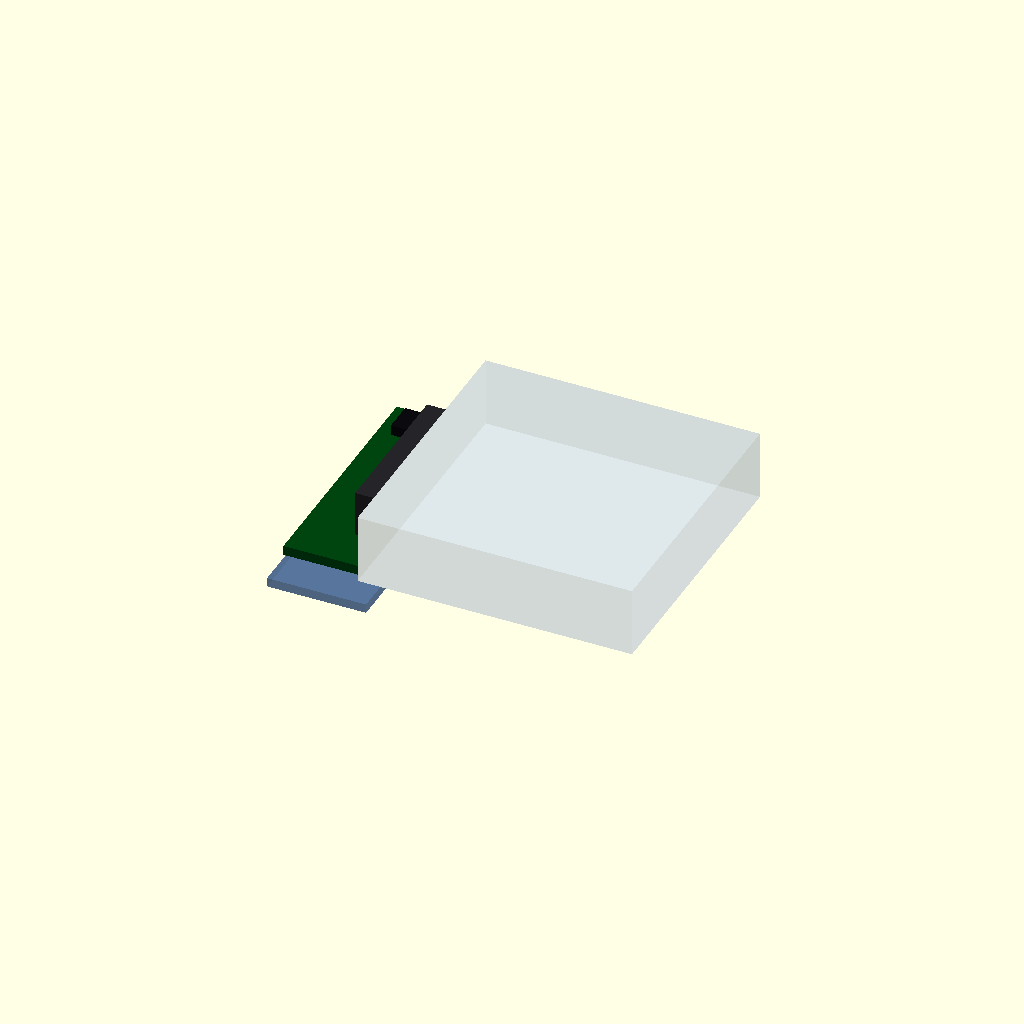
Cell 1 — every parameter at its default value.
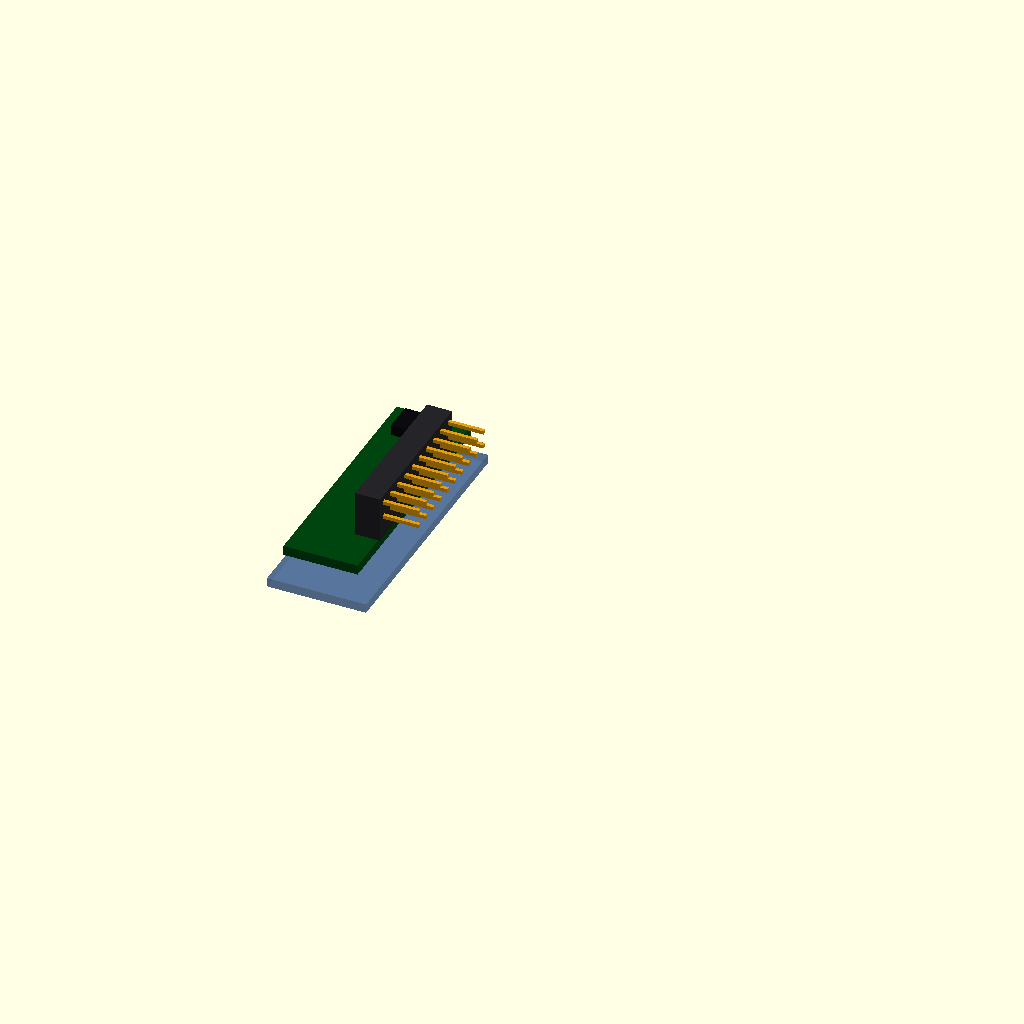
Cell 2: SHOW_HOST = false (everything else at default).
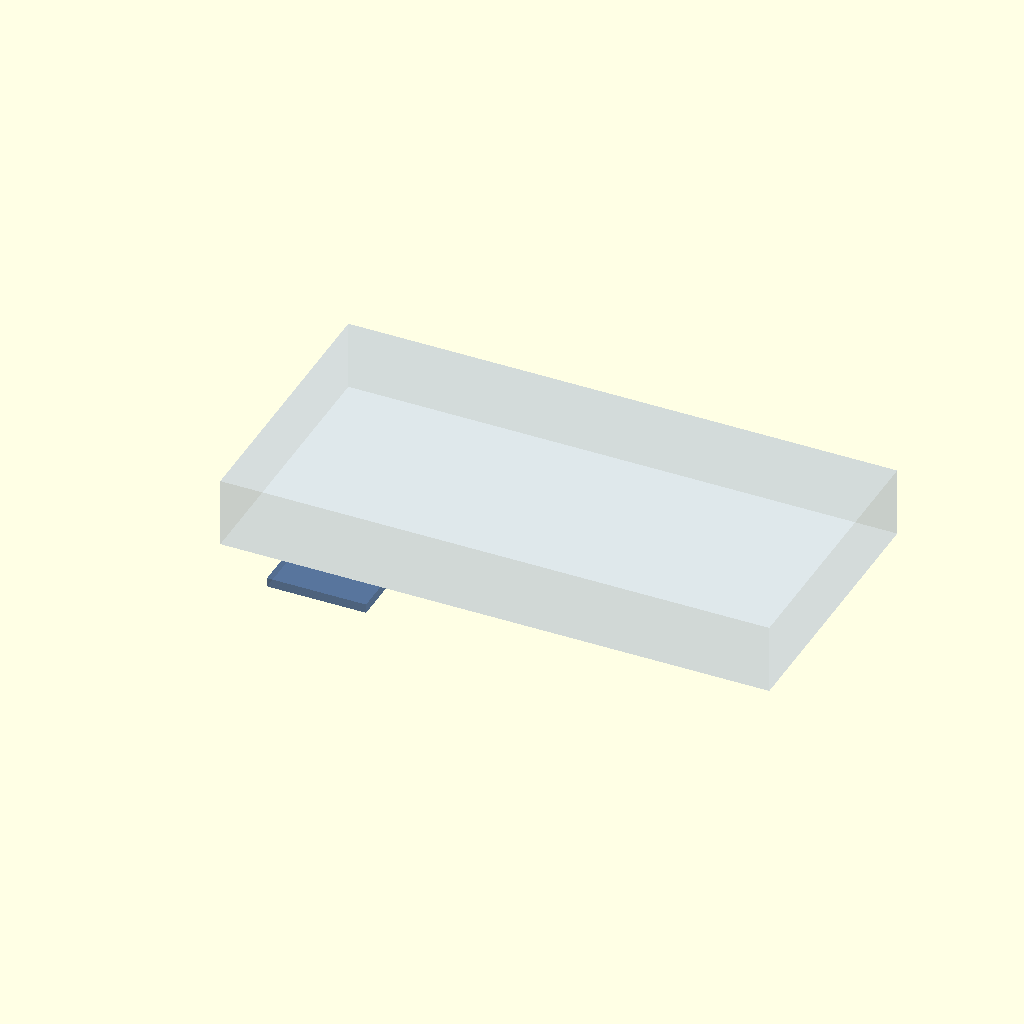
Cell 3: M_W = 90.38 (everything else at default).
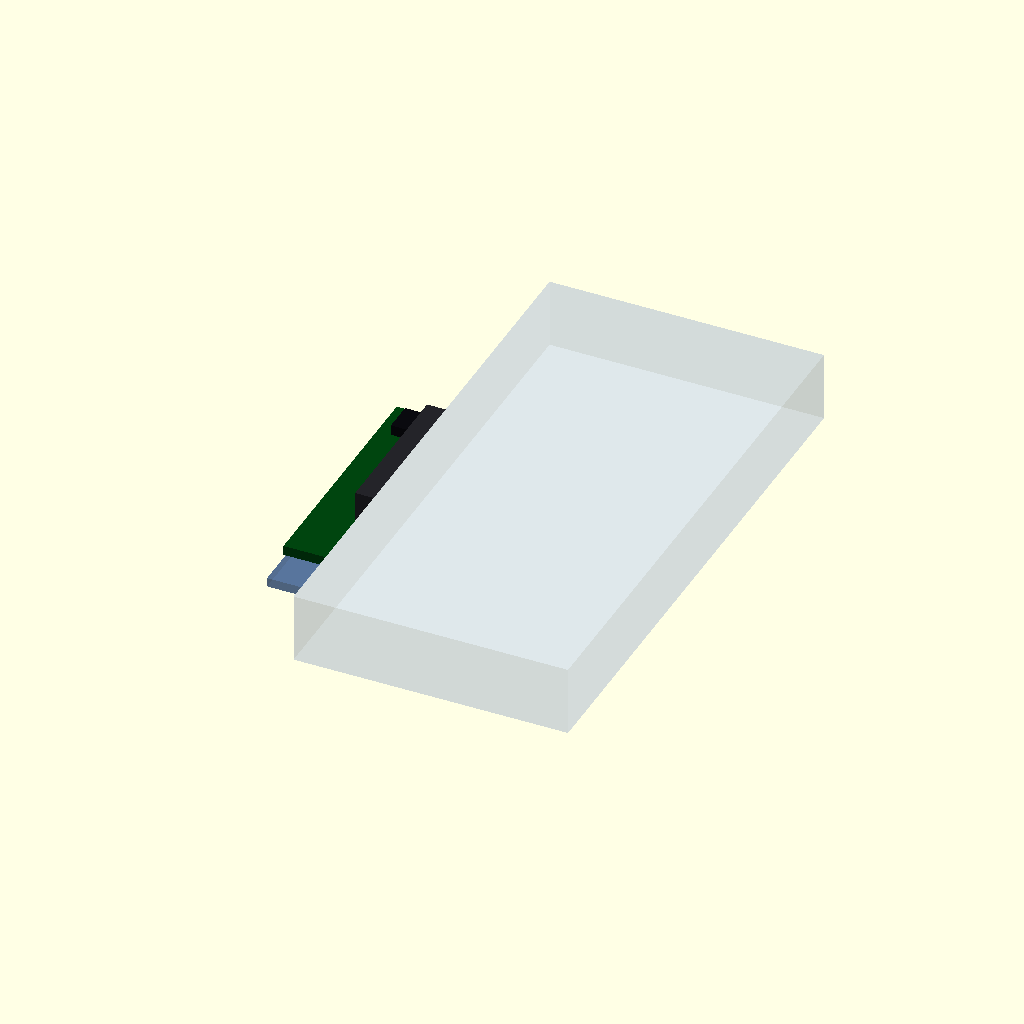
Cell 4: M_H = 90.38 (everything else at default).
All cells are drawn from one camera (rotation 55°, 0°, 25°, orthographic, colour scheme Cornfield), so only the parameter changes between them.
OpenSCAD source file review/chrome/single-board-press-in/single_board_press_in_concept.scad:
// Visual comparison only, 2026-09-23. Not a footprint, approved geometry, or manufacturing file.
// Reuses assumed Mosaico envelope and H2 row direction from mech-module 42172f7.
// Explores the user's press-in (screen-normal -Z) single-XY-board concept.
$fn = 48;
SHOW_HOST = true;
SHOW_DOCK = true;
EXPLODE = 0;
ROWS = 8; // 8 => 16 pads; 6 => 12-pad minimum connectivity concept
M_W = 45.19;
M_H = 45.19;
M_T = 11.48;
BX0 = -36.0;
BX1 = -23.8;
BY0 = -20.0;
BY1 = 20.0;
BZ0 = -6.6;
BT = 1.6;
PAD_PITCH = 2.54;
PAD_D = 2.0;
PAD_X0 = -33.0;
PAD_Y0 = -(ROWS-1)*PAD_PITCH/2;
module host() {
  color([0.65,0.75,0.95,0.20])
  translate([-M_W/2,-M_H/2,-M_T/2]) cube([M_W,M_H,M_T]);
}
module board() {
  color([0.00,0.27,0.06])
  translate([BX0,BY0,BZ0]) cube([BX1-BX0,BY1-BY0,BT]);
}
module header() {
  // Simplified candidate 2x10 right-angle connector envelope; not a selected part.
  color([0.14,0.14,0.16])
  translate([-27.6,-12.7,BZ0+BT]) cube([4.1,25.4,7.5]);
  color([0.9,0.62,0.04])
  for (j=[0:9], zrow=[-1.27,1.27]) {
    yy = -11.43 + j*2.54;
    translate([-23.5,yy-0.3,zrow-0.3]) cube([5.9,0.6,0.6]);
  }
}
module eeprom() {
  color([0.04,0.04,0.06])
  translate([-33.7,13.0,BZ0+BT]) cube([3.8,5.0,1.7]);
}
module pads() {
  color([0.95,0.68,0.05])
  for (col=[0:1], row=[0:ROWS-1])
    translate([PAD_X0+col*PAD_PITCH,PAD_Y0+row*PAD_PITCH,BZ0-0.035])
      cylinder(h=0.07,d=PAD_D);
}
module dock_shifted() {
  translate([0,0,-EXPLODE]) {
    color([0.18,0.32,0.54,0.55])
    translate([-38.0,-21.5,-12.0]) cube([16.3,43.0,1.5]);
    for (col=[0:1], row=[0:ROWS-1]) {
      xx=PAD_X0+col*PAD_PITCH;
      yy=PAD_Y0+row*PAD_PITCH;
      color([0.54,0.59,0.64])
        translate([xx,yy,-10.5]) cylinder(h=3.2,d=1.1);
      color([0.95,0.71,0.10])
        translate([xx,yy,-7.3]) cylinder(h=0.7,d=0.9);
    }
  }
}
if (SHOW_HOST) host();
board(); header(); eeprom(); pads();
if (SHOW_DOCK) dock_shifted();
Customizer parameters (derived from the source; name, type, default, range or options):
SHOW_HOST: bool, default true
SHOW_DOCK: bool, default true
EXPLODE: number, default 0
ROWS: number, default 8
M_W: number, default 45.19
M_H: number, default 45.19
M_T: number, default 11.48
BX0: number, default -36
BX1: number, default -23.8
BY0: number, default -20
BY1: number, default 20
BZ0: number, default -6.6
BT: number, default 1.6
PAD_PITCH: number, default 2.54
PAD_D: number, default 2
PAD_X0: number, default -33
